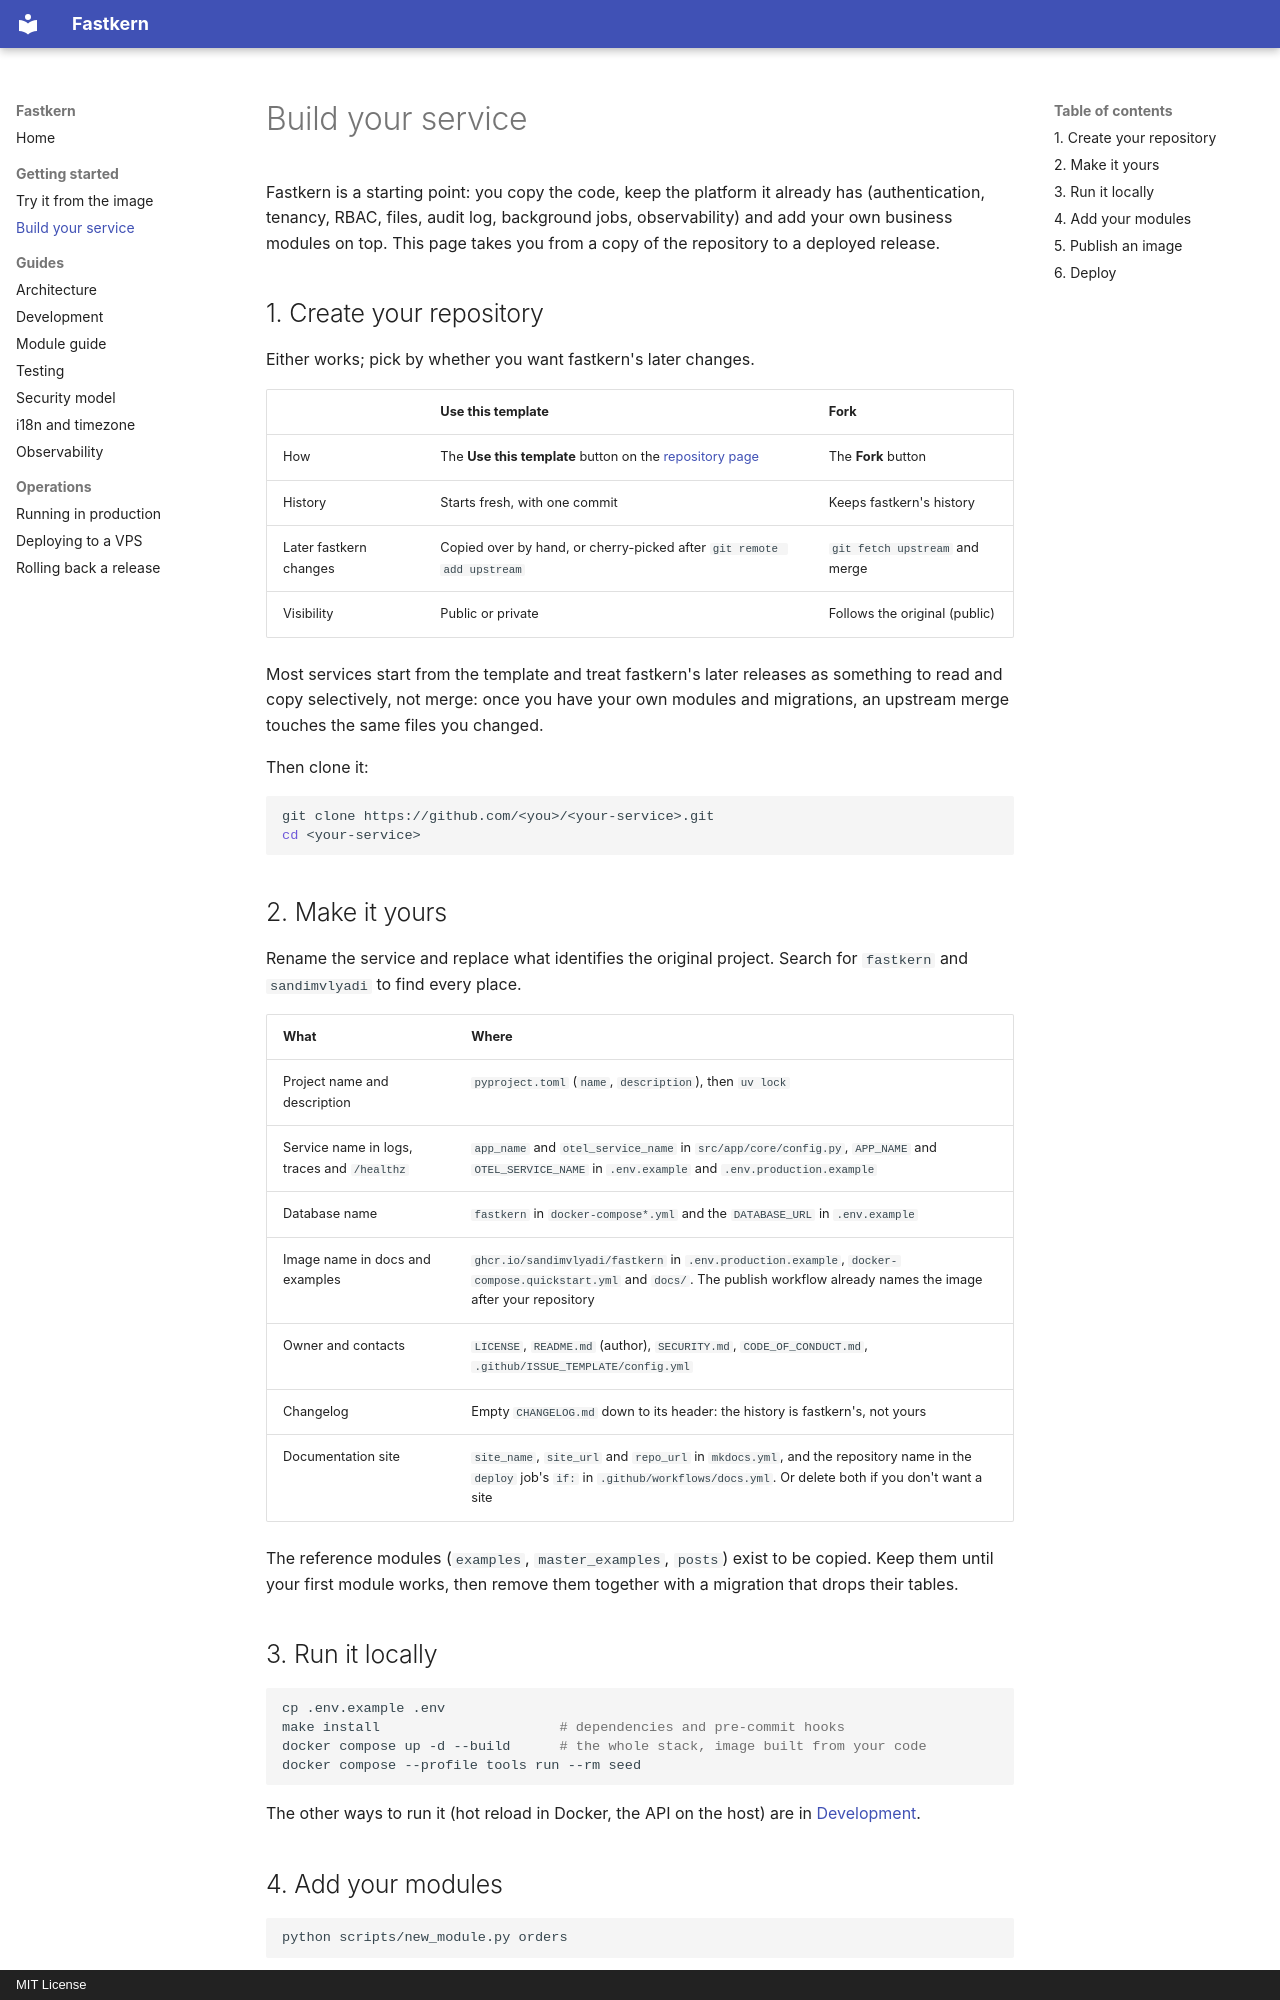

repository: sandimvlyadi/fastkern · page: new-service/index.html · generator: mkdocs · copyright: MIT License

# Build your service

Fastkern is a starting point: you copy the code, keep the platform it already has
(authentication, tenancy, RBAC, files, audit log, background jobs, observability) and add your own
business modules on top. This page takes you from a copy of the repository to a deployed release.

## 1. Create your repository

Either works; pick by whether you want fastkern's later changes.

| | **Use this template** | **Fork** |
|---|---|---|
| How | The **Use this template** button on the [repository page](https://github.com/sandimvlyadi/fastkern) | The **Fork** button |
| History | Starts fresh, with one commit | Keeps fastkern's history |
| Later fastkern changes | Copied over by hand, or cherry-picked after `git remote add upstream` | `git fetch upstream` and merge |
| Visibility | Public or private | Follows the original (public) |

Most services start from the template and treat fastkern's later releases as something to read
and copy selectively, not merge: once you have your own modules and migrations, an upstream merge
touches the same files you changed.

Then clone it:

```bash
git clone https://github.com/<you>/<your-service>.git
cd <your-service>
```

## 2. Make it yours

Rename the service and replace what identifies the original project. Search for `fastkern` and
`sandimvlyadi` to find every place.

| What | Where |
|---|---|
| Project name and description | `pyproject.toml` (`name`, `description`), then `uv lock` |
| Service name in logs, traces and `/healthz` | `app_name` and `otel_service_name` in `src/app/core/config.py`, `APP_NAME` and `OTEL_SERVICE_NAME` in `.env.example` and `.env.production.example` |
| Database name | `fastkern` in `docker-compose*.yml` and the `DATABASE_URL` in `.env.example` |
| Image name in docs and examples | `ghcr.io/sandimvlyadi/fastkern` in `.env.production.example`, `docker-compose.quickstart.yml` and `docs/`. The publish workflow already names the image after your repository |
| Owner and contacts | `LICENSE`, `README.md` (author), `SECURITY.md`, `CODE_OF_CONDUCT.md`, `.github/ISSUE_TEMPLATE/config.yml` |
| Changelog | Empty `CHANGELOG.md` down to its header: the history is fastkern's, not yours |
| Documentation site | `site_name`, `site_url` and `repo_url` in `mkdocs.yml`, and the repository name in the `deploy` job's `if:` in `.github/workflows/docs.yml`. Or delete both if you don't want a site |

The reference modules (`examples`, `master_examples`, `posts`) exist to be copied. Keep them until
your first module works, then remove them together with a migration that drops their tables.

## 3. Run it locally

```bash
cp .env.example .env
make install                      # dependencies and pre-commit hooks
docker compose up -d --build      # the whole stack, image built from your code
docker compose --profile tools run --rm seed
```

The other ways to run it (hot reload in Docker, the API on the host) are in
[Development](./development.md).
